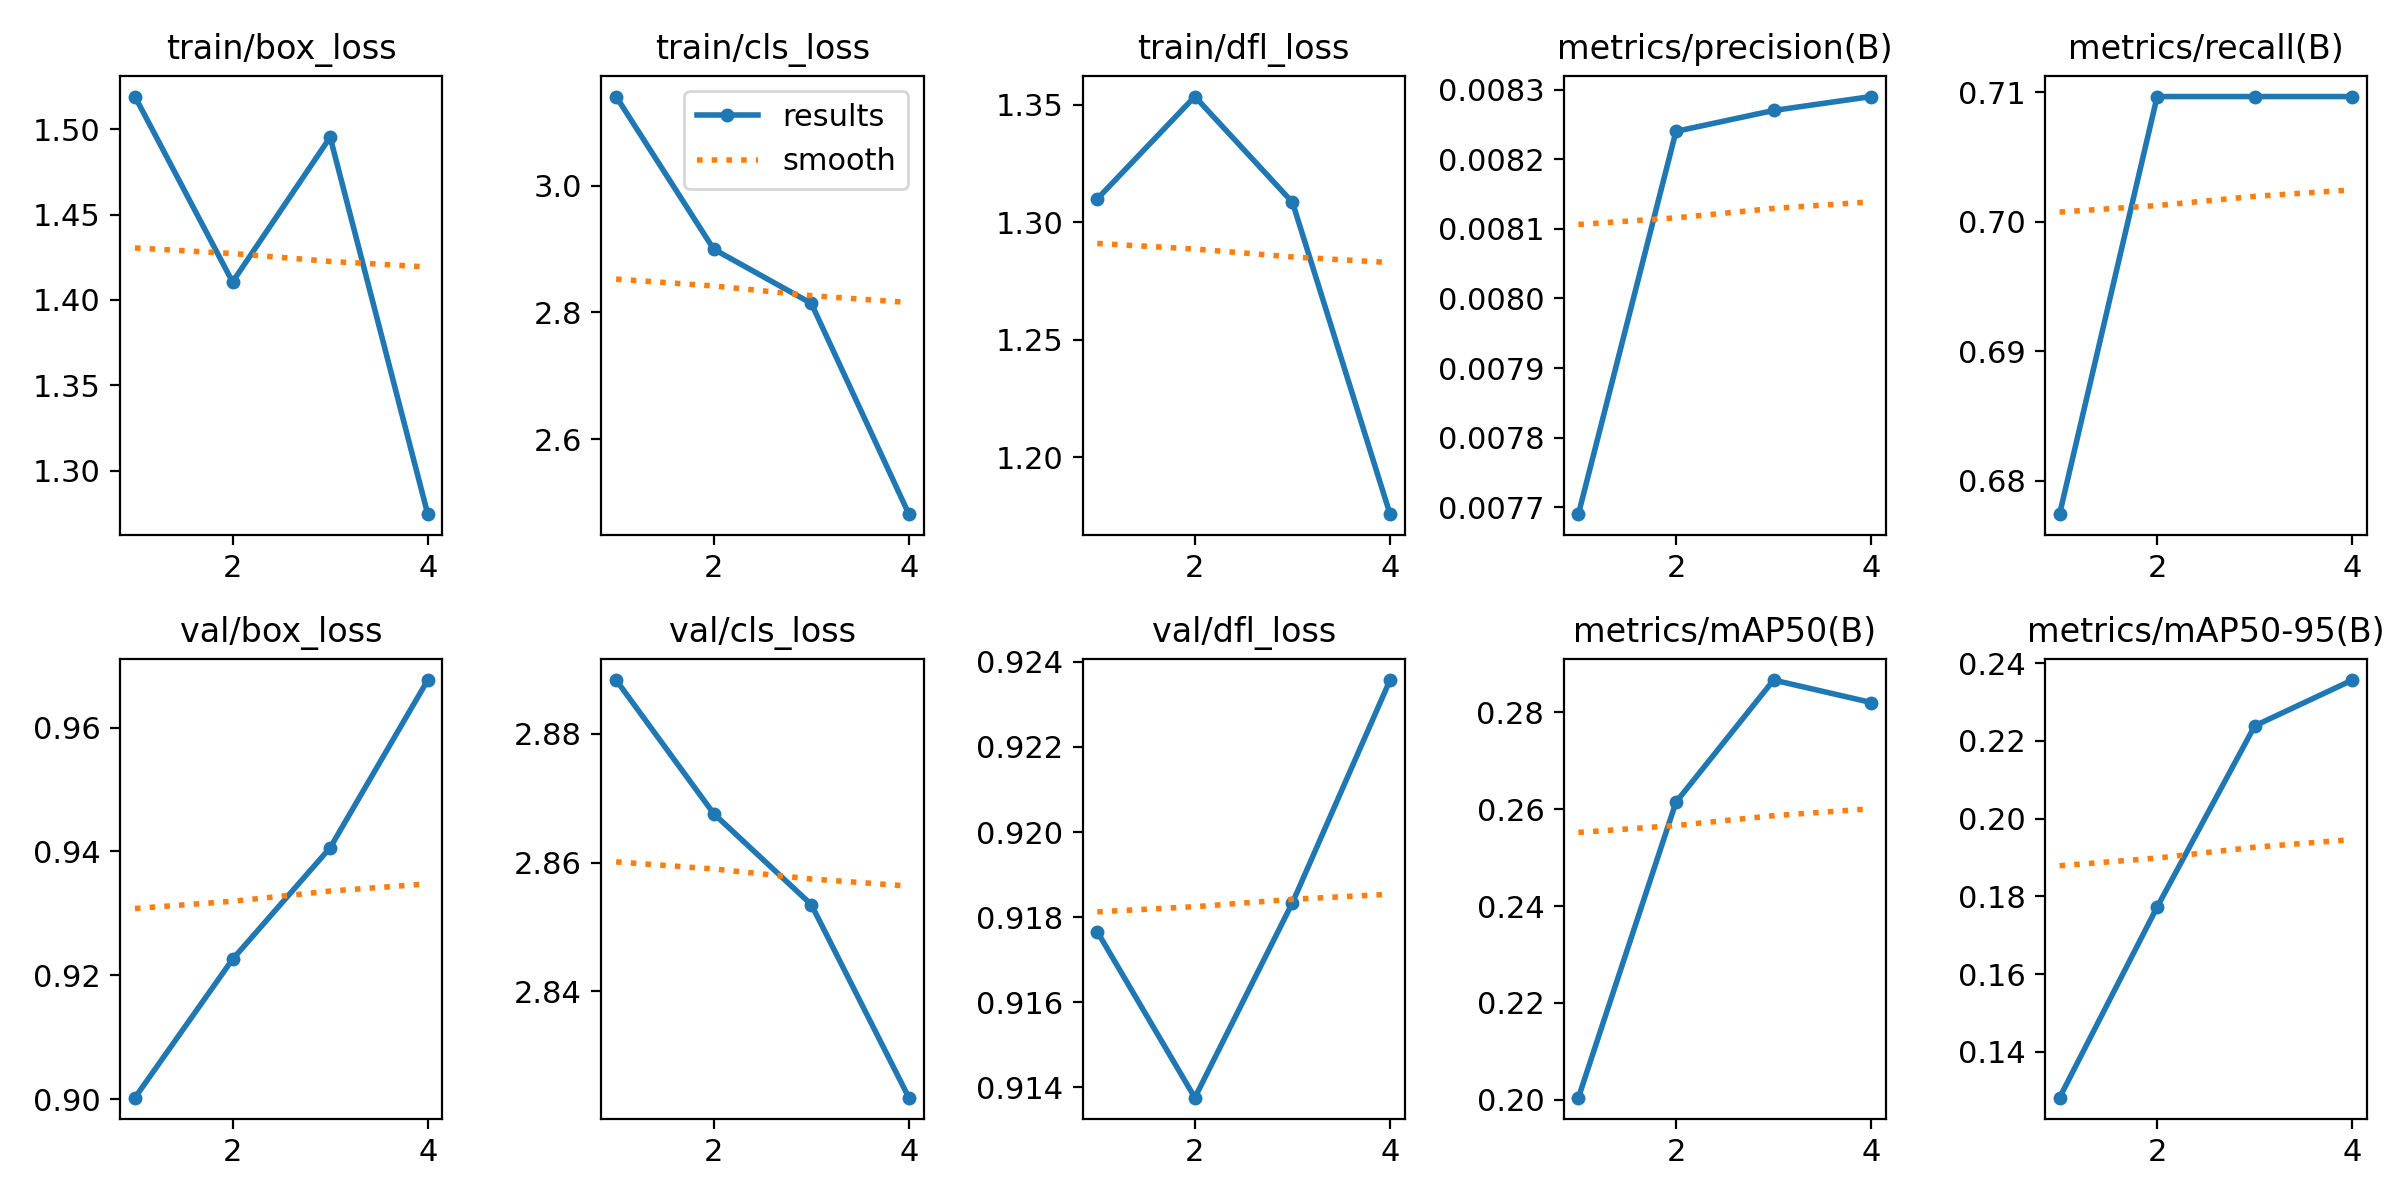

The data file committed next to this chart (first rows):
epoch, time, train/box_loss, train/cls_loss, train/dfl_loss, metrics/precision(B), metrics/recall(B), metrics/mAP50(B), metrics/mAP50-95(B), val/box_loss, val/cls_loss, val/dfl_loss, lr/pg0, lr/pg1, lr/pg2
1, 2.968, 1.519, 3.14, 1.31, 0.00769, 0.6774, 0.2004, 0.1282, 0.9002, 2.888, 0.9177, 4e-05, 4e-05, 4e-05
2, 6.144, 1.411, 2.9, 1.354, 0.00824, 0.7097, 0.2615, 0.1773, 0.9226, 2.868, 0.9138, 7.525e-05, 7.525e-05, 7.525e-05
3, 9.211, 1.495, 2.814, 1.308, 0.00827, 0.7097, 0.2867, 0.2239, 0.9406, 2.853, 0.9183, 8.08e-05, 8.08e-05, 8.08e-05
4, 12.51, 1.274, 2.482, 1.176, 0.00829, 0.7097, 0.2821, 0.2356, 0.9677, 2.824, 0.9236, 5.665e-05, 5.665e-05, 5.665e-05
